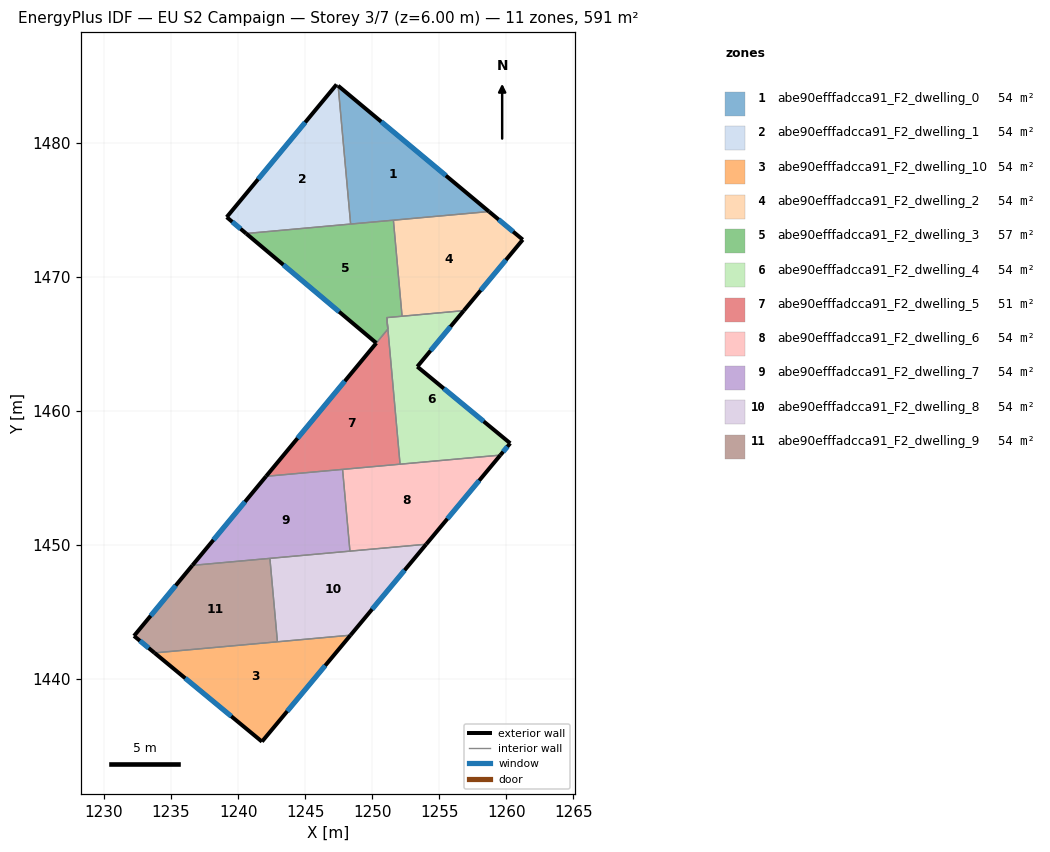
=== STOREY PLAN SPEC (per zone: floor XY polygon, exterior-wall plan segments, windows/doors) ===
zone 1: abe90efffadcca91_F2_dwelling_0  (53.7 m²)
  floor: (1258.72, 1474.89) (1248.39, 1473.96) (1247.46, 1484.28)
  exterior wall: (1258.72, 1474.89) – (1247.46, 1484.28)  [14.7 m]
    window: (1255.50, 1477.57) – (1250.68, 1481.60)  [8.1 m²]
  interior walls: 3
zone 2: abe90efffadcca91_F2_dwelling_1  (53.7 m²)
  floor: (1247.46, 1484.28) (1248.39, 1473.96) (1240.60, 1473.25) (1239.15, 1474.47) (1247.35, 1484.37)
  exterior wall: (1247.35, 1484.37) – (1239.15, 1474.47)  [12.9 m]
    window: (1245.00, 1481.54) – (1241.49, 1477.30)  [7.1 m²]
  exterior wall: (1239.15, 1474.47) – (1240.60, 1473.25)  [1.9 m]
    window: (1239.56, 1474.13) – (1240.18, 1473.60)  [1.0 m²]
  interior walls: 3
zone 3: abe90efffadcca91_F2_dwelling_10  (53.7 m²)
  floor: (1248.39, 1443.28) (1241.78, 1435.34) (1233.76, 1441.96)
  exterior wall: (1241.78, 1435.34) – (1248.39, 1443.28)  [10.3 m]
    window: (1243.67, 1437.61) – (1246.50, 1441.01)  [5.7 m²]
  exterior wall: (1233.76, 1441.96) – (1241.78, 1435.34)  [10.4 m]
    window: (1236.05, 1440.07) – (1239.49, 1437.23)  [5.7 m²]
  interior walls: 2
zone 4: abe90efffadcca91_F2_dwelling_2  (53.7 m²)
  floor: (1261.24, 1472.79) (1256.84, 1467.50) (1252.23, 1467.08) (1251.58, 1474.25) (1258.72, 1474.89)
  exterior wall: (1256.84, 1467.50) – (1261.24, 1472.79)  [6.9 m]
    window: (1258.10, 1469.01) – (1259.98, 1471.28)  [3.8 m²]
  exterior wall: (1261.24, 1472.79) – (1258.72, 1474.89)  [3.3 m]
    window: (1260.52, 1473.39) – (1259.44, 1474.29)  [1.8 m²]
  interior walls: 3
zone 5: abe90efffadcca91_F2_dwelling_3  (56.6 m²)
  floor: (1251.58, 1474.25) (1252.23, 1467.08) (1251.09, 1466.98) (1251.17, 1466.12) (1250.31, 1465.08) (1240.60, 1473.25)
  exterior wall: (1240.60, 1473.25) – (1250.31, 1465.08)  [12.7 m]
    window: (1243.37, 1470.92) – (1247.54, 1467.42)  [7.0 m²]
  interior walls: 6
zone 6: abe90efffadcca91_F2_dwelling_4  (53.7 m²)
  floor: (1256.84, 1467.50) (1253.37, 1463.32) (1260.30, 1457.60) (1259.57, 1456.72) (1252.08, 1456.04) (1251.10, 1466.98)
  exterior wall: (1260.30, 1457.60) – (1253.37, 1463.32)  [9.0 m]
    window: (1258.32, 1459.24) – (1255.35, 1461.69)  [5.0 m²]
  exterior wall: (1259.57, 1456.72) – (1260.30, 1457.60)  [1.1 m]
    window: (1259.78, 1456.97) – (1260.09, 1457.35)  [0.6 m²]
  exterior wall: (1253.37, 1463.32) – (1256.84, 1467.50)  [5.4 m]
    window: (1254.36, 1464.51) – (1255.85, 1466.30)  [3.0 m²]
  interior walls: 5
zone 7: abe90efffadcca91_F2_dwelling_5  (50.8 m²)
  floor: (1251.09, 1466.98) (1252.08, 1456.04) (1242.08, 1455.14) (1251.17, 1466.12)
  exterior wall: (1250.31, 1465.08) – (1242.08, 1455.14)  [12.9 m]
    window: (1247.96, 1462.24) – (1244.43, 1457.98)  [7.1 m²]
  interior walls: 6
zone 8: abe90efffadcca91_F2_dwelling_6  (53.7 m²)
  floor: (1259.57, 1456.72) (1254.03, 1450.07) (1248.34, 1449.55) (1247.79, 1455.65)
  exterior wall: (1254.03, 1450.07) – (1259.57, 1456.72)  [8.7 m]
    window: (1255.61, 1451.97) – (1257.99, 1454.82)  [4.8 m²]
  interior walls: 4
zone 9: abe90efffadcca91_F2_dwelling_7  (53.7 m²)
  floor: (1247.79, 1455.65) (1248.34, 1449.55) (1236.59, 1448.49) (1242.08, 1455.14)
  exterior wall: (1242.08, 1455.14) – (1236.59, 1448.49)  [8.6 m]
    window: (1240.51, 1453.24) – (1238.16, 1450.39)  [4.8 m²]
  interior walls: 4
zone 10: abe90efffadcca91_F2_dwelling_8  (53.7 m²)
  floor: (1254.03, 1450.07) (1248.39, 1443.28) (1242.93, 1442.79) (1242.37, 1449.01)
  exterior wall: (1248.39, 1443.28) – (1254.03, 1450.07)  [8.8 m]
    window: (1250.00, 1445.22) – (1252.42, 1448.13)  [4.9 m²]
  interior walls: 4
zone 11: abe90efffadcca91_F2_dwelling_9  (53.7 m²)
  floor: (1242.37, 1449.01) (1242.93, 1442.79) (1233.76, 1441.96) (1232.23, 1443.23) (1236.59, 1448.49)
  exterior wall: (1232.23, 1443.23) – (1233.76, 1441.96)  [2.0 m]
    window: (1232.67, 1442.87) – (1233.33, 1442.32)  [1.1 m²]
  exterior wall: (1236.59, 1448.49) – (1232.23, 1443.23)  [6.8 m]
    window: (1235.34, 1446.99) – (1233.48, 1444.73)  [3.8 m²]
  interior walls: 3

=== DERIVED (storey summary) ===
Building: EU S2 Campaign
Storey: 3 of 7  (floor level z = 6.00 m)
Storey gross floor area: 590.7 m²
Zones on this storey: 11
  - abe90efffadcca91_F2_dwelling_0: floor 53.7 m²; exterior wall 14.7 m (44.0 m²); 1 window(s) 8.1 m²; WWR 18.4%
  - abe90efffadcca91_F2_dwelling_1: floor 53.7 m²; exterior wall 14.7 m (44.2 m²); 2 window(s) 8.1 m²; WWR 18.4%
  - abe90efffadcca91_F2_dwelling_10: floor 53.7 m²; exterior wall 20.7 m (62.2 m²); 2 window(s) 11.4 m²; WWR 18.4%
  - abe90efffadcca91_F2_dwelling_2: floor 53.7 m²; exterior wall 10.2 m (30.5 m²); 2 window(s) 5.6 m²; WWR 18.4%
  - abe90efffadcca91_F2_dwelling_3: floor 56.6 m²; exterior wall 12.7 m (38.1 m²); 1 window(s) 7.0 m²; WWR 18.4%
  - abe90efffadcca91_F2_dwelling_4: floor 53.7 m²; exterior wall 15.6 m (46.7 m²); 3 window(s) 8.6 m²; WWR 18.4%
  - abe90efffadcca91_F2_dwelling_5: floor 50.8 m²; exterior wall 12.9 m (38.7 m²); 1 window(s) 7.1 m²; WWR 18.4%
  - abe90efffadcca91_F2_dwelling_6: floor 53.7 m²; exterior wall 8.7 m (26.0 m²); 1 window(s) 4.8 m²; WWR 18.4%
  - abe90efffadcca91_F2_dwelling_7: floor 53.7 m²; exterior wall 8.6 m (25.9 m²); 1 window(s) 4.8 m²; WWR 18.4%
  - abe90efffadcca91_F2_dwelling_8: floor 53.7 m²; exterior wall 8.8 m (26.5 m²); 1 window(s) 4.9 m²; WWR 18.4%
  - abe90efffadcca91_F2_dwelling_9: floor 53.7 m²; exterior wall 8.8 m (26.5 m²); 2 window(s) 4.9 m²; WWR 18.4%
Zone adjacency (shared interzone walls):
  - abe90efffadcca91_F2_dwelling_0 ↔ abe90efffadcca91_F2_dwelling_1
  - abe90efffadcca91_F2_dwelling_0 ↔ abe90efffadcca91_F2_dwelling_2
  - abe90efffadcca91_F2_dwelling_0 ↔ abe90efffadcca91_F2_dwelling_3
  - abe90efffadcca91_F2_dwelling_1 ↔ abe90efffadcca91_F2_dwelling_3
  - abe90efffadcca91_F2_dwelling_10 ↔ abe90efffadcca91_F2_dwelling_8
  - abe90efffadcca91_F2_dwelling_10 ↔ abe90efffadcca91_F2_dwelling_9
  - abe90efffadcca91_F2_dwelling_2 ↔ abe90efffadcca91_F2_dwelling_3
  - abe90efffadcca91_F2_dwelling_2 ↔ abe90efffadcca91_F2_dwelling_4
  - abe90efffadcca91_F2_dwelling_3 ↔ abe90efffadcca91_F2_dwelling_4
  - abe90efffadcca91_F2_dwelling_3 ↔ abe90efffadcca91_F2_dwelling_5
  - abe90efffadcca91_F2_dwelling_4 ↔ abe90efffadcca91_F2_dwelling_5
  - abe90efffadcca91_F2_dwelling_4 ↔ abe90efffadcca91_F2_dwelling_6
  - abe90efffadcca91_F2_dwelling_5 ↔ abe90efffadcca91_F2_dwelling_6
  - abe90efffadcca91_F2_dwelling_5 ↔ abe90efffadcca91_F2_dwelling_7
  - abe90efffadcca91_F2_dwelling_6 ↔ abe90efffadcca91_F2_dwelling_7
  - abe90efffadcca91_F2_dwelling_6 ↔ abe90efffadcca91_F2_dwelling_8
  - abe90efffadcca91_F2_dwelling_7 ↔ abe90efffadcca91_F2_dwelling_8
  - abe90efffadcca91_F2_dwelling_7 ↔ abe90efffadcca91_F2_dwelling_9
  - abe90efffadcca91_F2_dwelling_8 ↔ abe90efffadcca91_F2_dwelling_9